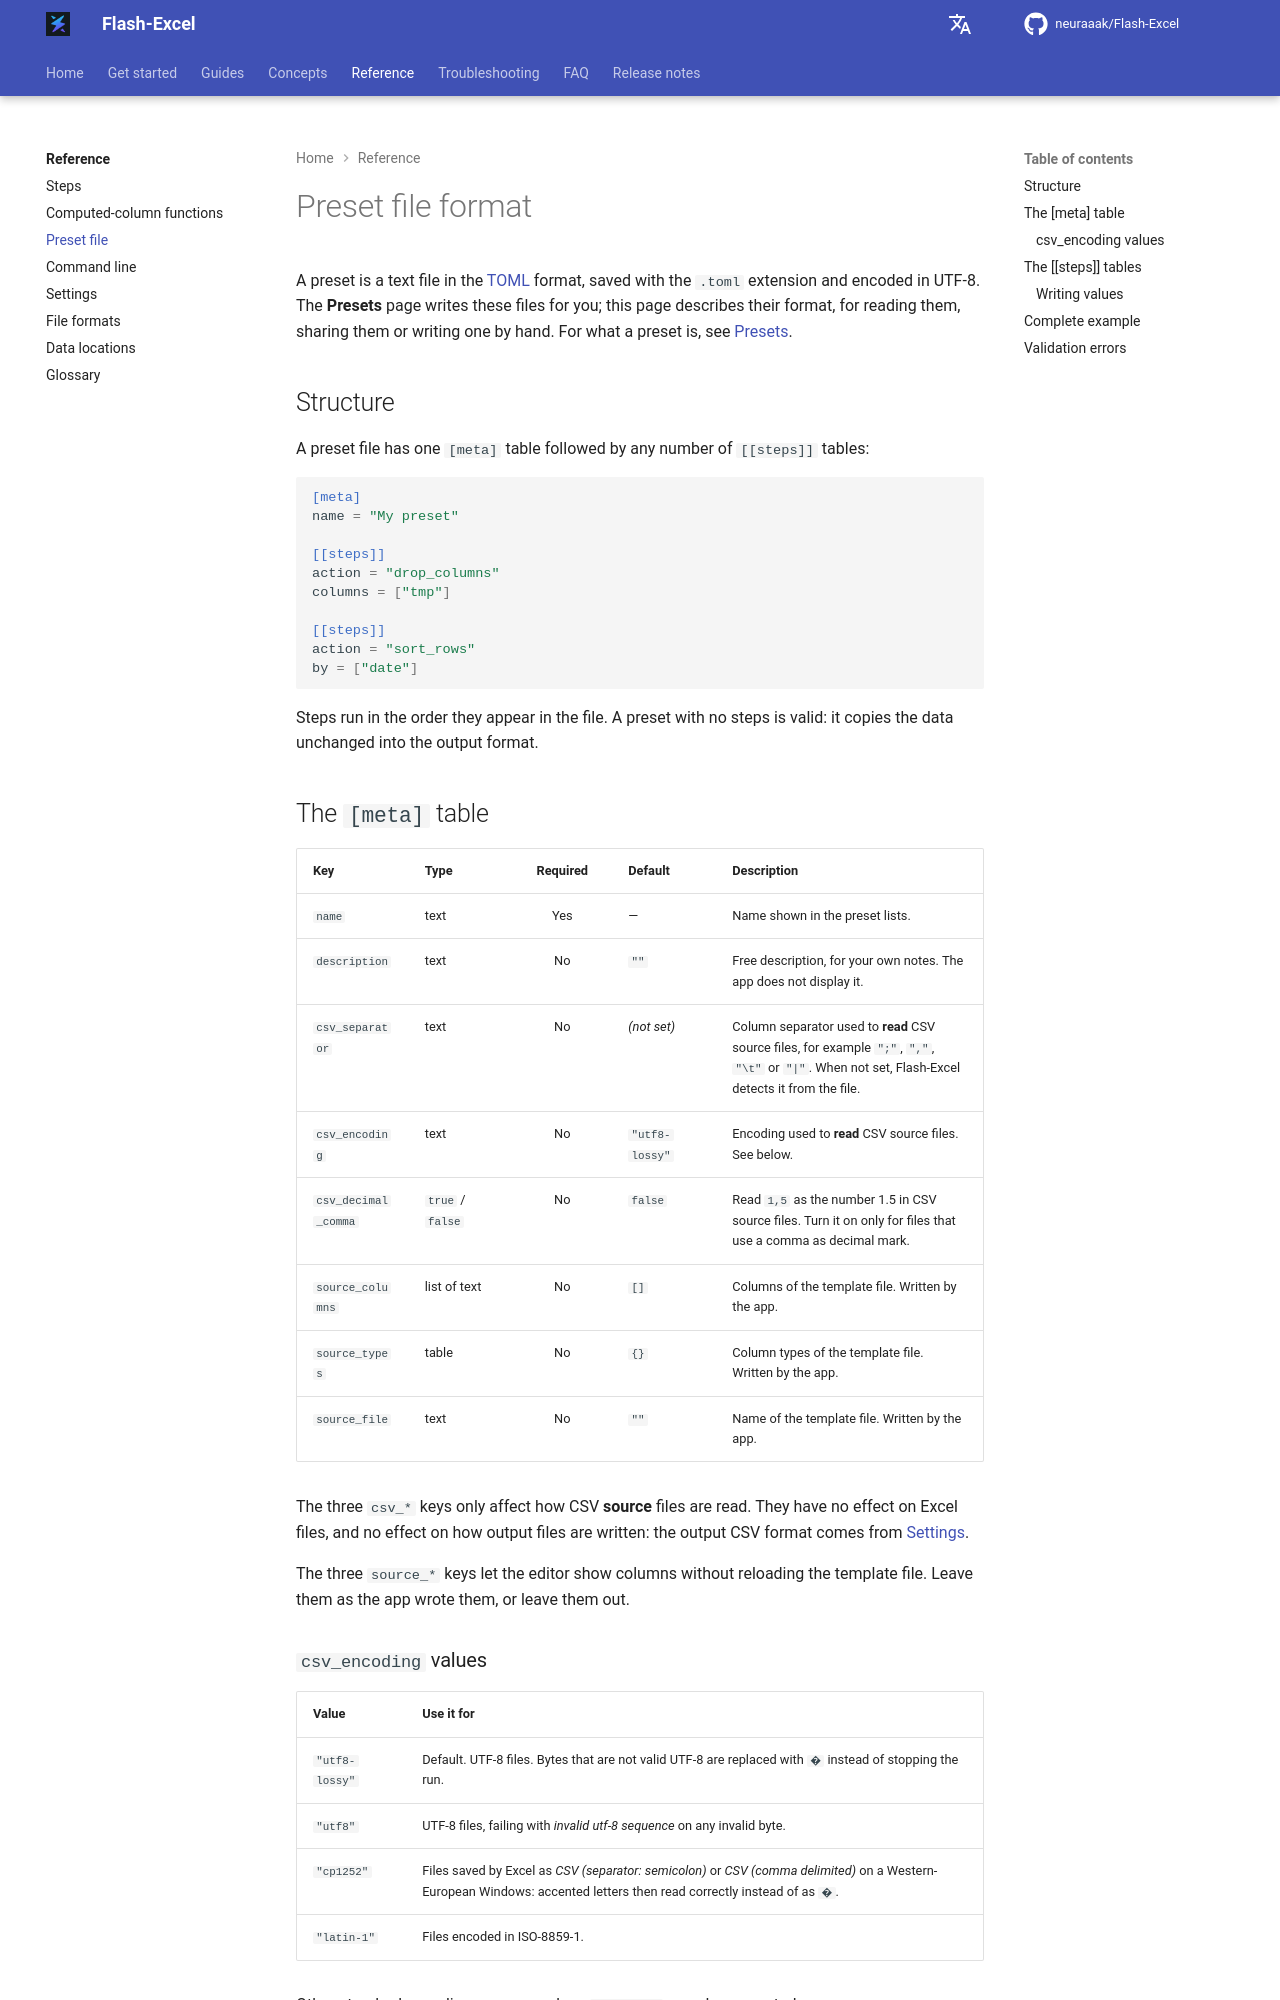

repository: neuraaak/Flash-Excel · page: 1.5.1/reference/preset-file/index.html · generator: mkdocs

# Preset file format

A preset is a text file in the [TOML](https://toml.io/) format, saved with the `.toml` extension and encoded in UTF-8. The **Presets** page writes these files for you; this page describes their format, for reading them, sharing them or writing one by hand. For what a preset is, see [Presets](../concepts/presets.md).

## Structure

A preset file has one `[meta]` table followed by any number of `[[steps]]` tables:

```toml
[meta]
name = "My preset"

[[steps]]
action = "drop_columns"
columns = ["tmp"]

[[steps]]
action = "sort_rows"
by = ["date"]
```

Steps run in the order they appear in the file. A preset with no steps is valid: it copies the data unchanged into the output format.

## The `[meta]` table

| Key                 | Type              | Required | Default        | Description                                                                                                                   |
| :------------------ | :---------------- | :------: | :------------- | :---------------------------------------------------------------------------------------------------------------------------- |
| `name`              | text              | Yes      | —              | Name shown in the preset lists.                                                                                               |
| `description`       | text              | No       | `""`           | Free description, for your own notes. The app does not display it.                                                          |
| `csv_separator`     | text              | No       | *(not set)*    | Column separator used to **read** CSV source files, for example `";"`, `","`, `"\t"` or <code>"&#124;"</code>. When not set, Flash-Excel detects it from the file. |
| `csv_encoding`      | text              | No       | `"utf8-lossy"` | Encoding used to **read** CSV source files. See below.                                                                        |
| `csv_decimal_comma` | `true` / `false`  | No       | `false`        | Read `1,5` as the number 1.5 in CSV source files. Turn it on only for files that use a comma as decimal mark.                 |
| `source_columns`    | list of text      | No       | `[]`           | Columns of the template file. Written by the app.                                                                             |
| `source_types`      | table             | No       | `{}`           | Column types of the template file. Written by the app.                                                                        |
| `source_file`       | text              | No       | `""`           | Name of the template file. Written by the app.                                                                                |

The three `csv_*` keys only affect how CSV **source** files are read. They have no effect on Excel files, and no effect on how output files are written: the output CSV format comes from [Settings](settings.md#csv-output).

The three `source_*` keys let the editor show columns without reloading the template file. Leave them as the app wrote them, or leave them out.
